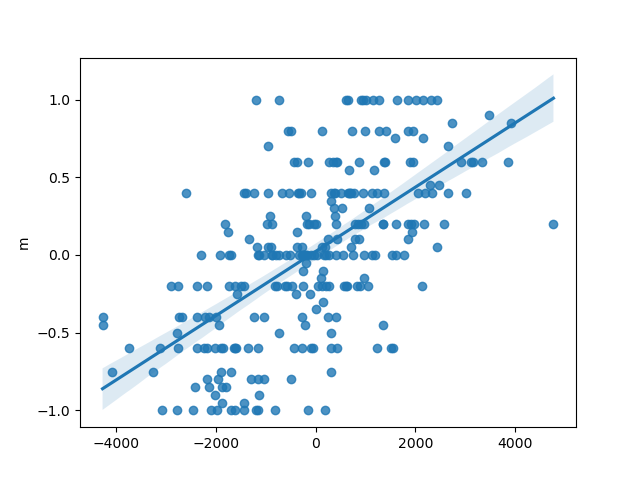

Values plotted in this chart, from the file beside it:
, slope, intercept, rvalue, pvalue, stderr
0, 0.0002069, 0.02237, 0.6125, 3.385129554550852e-29, 1.6311936010782185e-05
